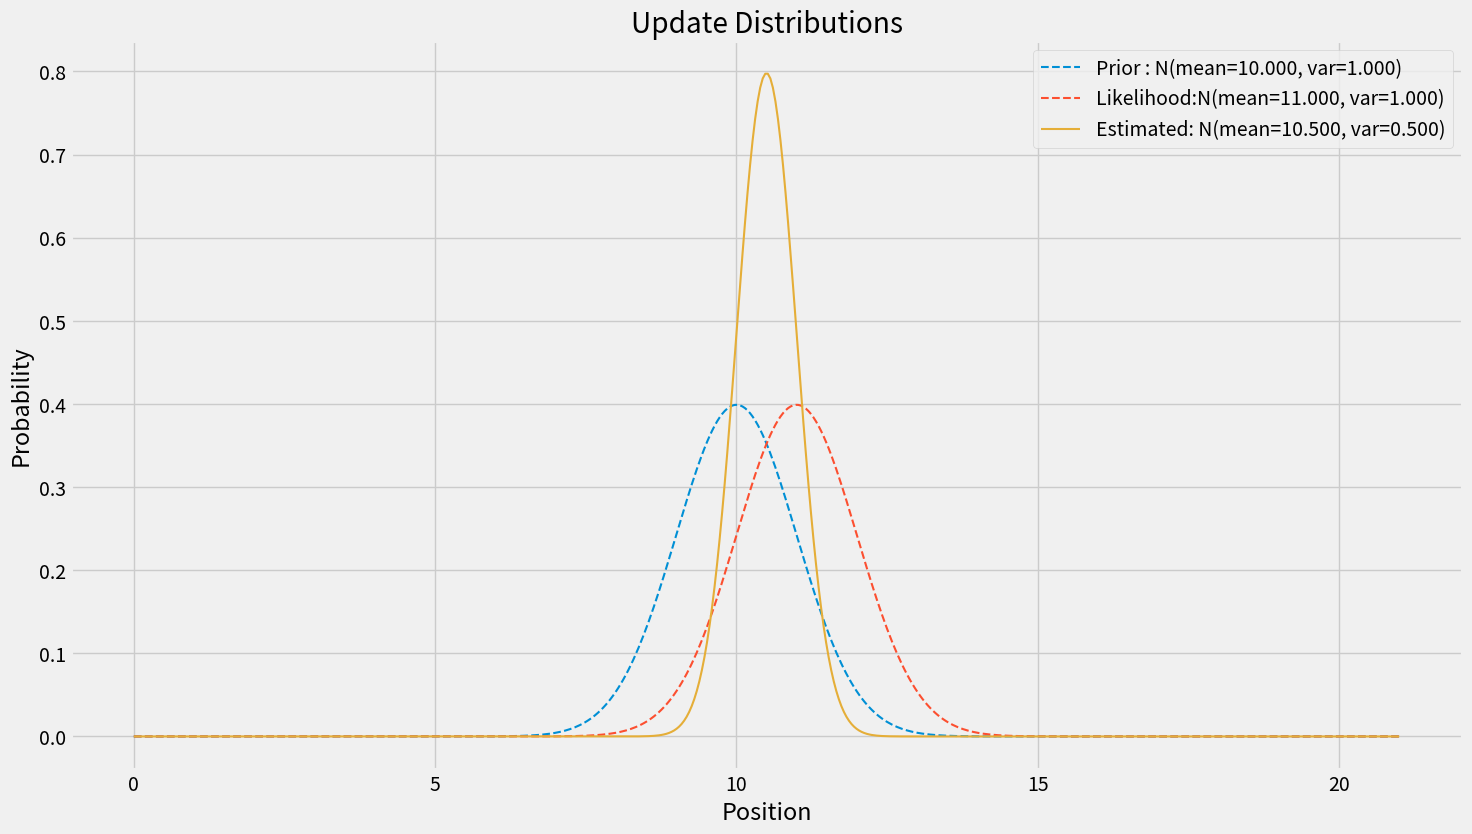

Source code (Python):
from collections import namedtuple
import numpy as np
import matplotlib.pyplot as plt 
from  scipy import stats
plt.style.use('fivethirtyeight')
# plt.rc('text', usetex=True)
# plt.rc('font', family='serif')

N = 500     # Number of samples in time  base vector
gaussian = namedtuple('Gaussian', ['mean', 'var'])
gaussian.__repr__  = lambda s: f'𝒩(μ={s[0]:.3f}, 𝜎²={s[1]:.3f})'
gaussian.__str__   = lambda s: f'N(mean={s[0]:.3f}, var={s[1]:.3f})'

def gaussian_multiply(g1, g2):
    mean = (g1.var * g2.mean + g2.var * g1.mean) / (g1.var + g2.var)
    variance = (g1.var * g2.var) / (g1.var + g2.var)
    return gaussian(mean, variance)

def update(prior, likelihood):
    posterior = gaussian_multiply(likelihood, prior)
    return posterior

# test the update function
prior      = gaussian(10., 1**2)
likelihood = gaussian(11., 1**2)
estimated  = update(prior, likelihood)
print(estimated.__repr__())

dprior = stats.norm(loc=prior.mean, scale=prior.var)
dlikelihood  = stats.norm(loc=likelihood.mean, scale=likelihood.var)
destimated = stats.norm(loc=estimated.mean, scale=estimated.var)
x      = np.linspace(0,estimated.mean *2, N)
y_prior  = dprior.pdf(x)
y_likelihood = dlikelihood.pdf(x)
y_estimated= destimated.pdf(x)


plt.figure(figsize=(16,9))
plt.plot(x, y_prior, linestyle='--', linewidth=1.5, label=f'Prior : {prior}')
plt.plot(x, y_likelihood, linestyle='--',  linewidth=1.5,label=f'Likelihood:{likelihood}')
plt.plot(x, y_estimated, linewidth=1.5, label=f'Estimated: {estimated}')
plt.title('Update Distributions')
plt.xlabel('Position')
plt.ylabel('Probability')
plt.legend()
plt.show()
